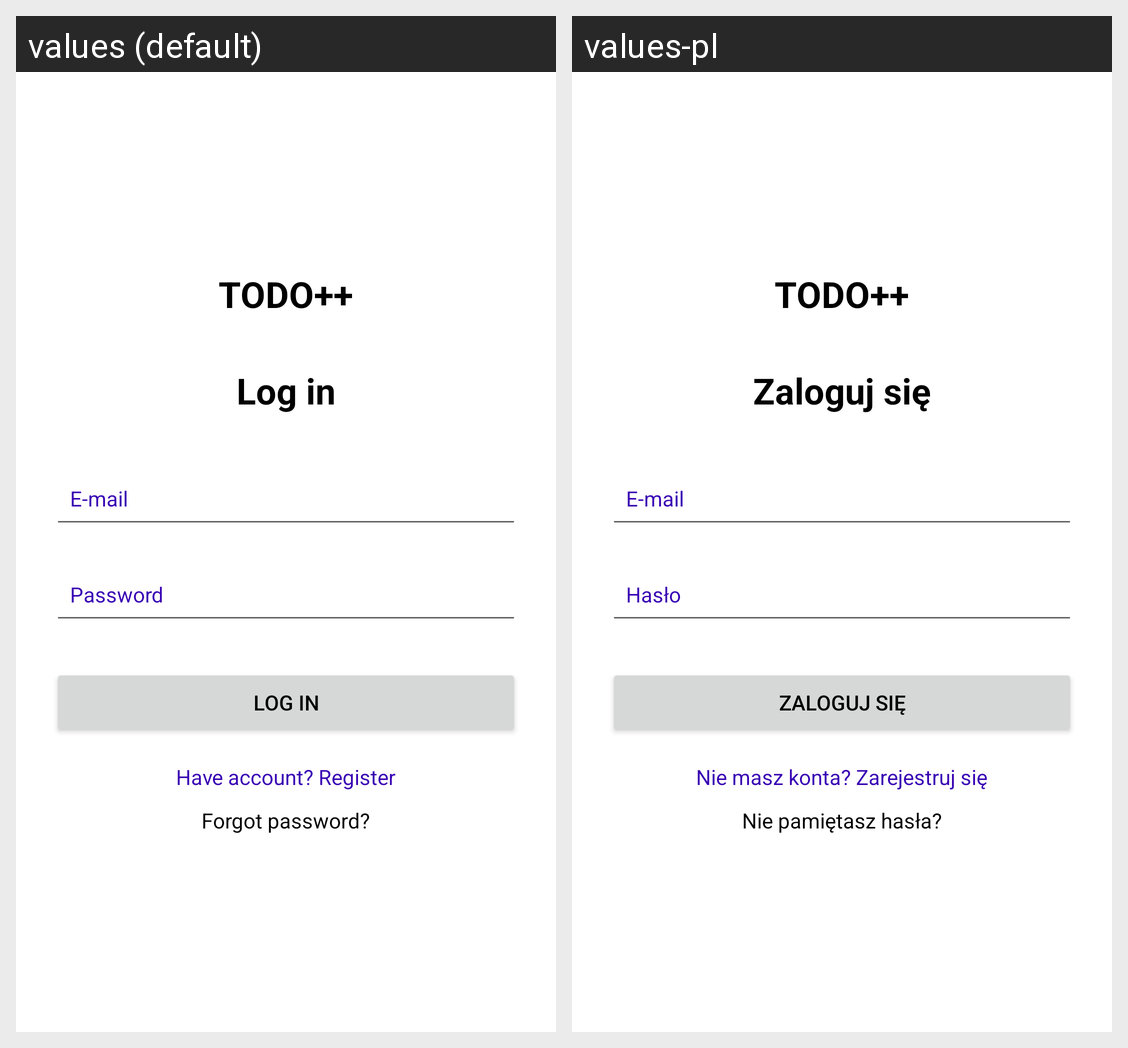

Strings drawn on this Android screen and how each of the app's shown locales translates them:
Android screen res/layout/activity_login.xml rendered under 2 locales, left to right: values (default), values-pl. Device: Nexus 5 (rendered at 1080×1920; each locale shown at half size, 540×960, under a caption strip naming it); theme Theme.ToDo.
Strings drawn on this screen, with the default value and each locale's value (text and hints the layout hard-codes, and strings that could not be matched under every locale, appear in the picture but are not listed):

todo
  values: TODO++
  values-pl: TODO++

login
  values: Log in
  values-pl: Zaloguj się

e_mail
  values: E-mail
  values-pl: E-mail

pass
  values: Password
  values-pl: Hasło

no_account_popup
  values: Have account? Register
  values-pl: Nie masz konta? Zarejestruj się

forgot_pass_popup
  values: Forgot password?
  values-pl: Nie pamiętasz hasła?
